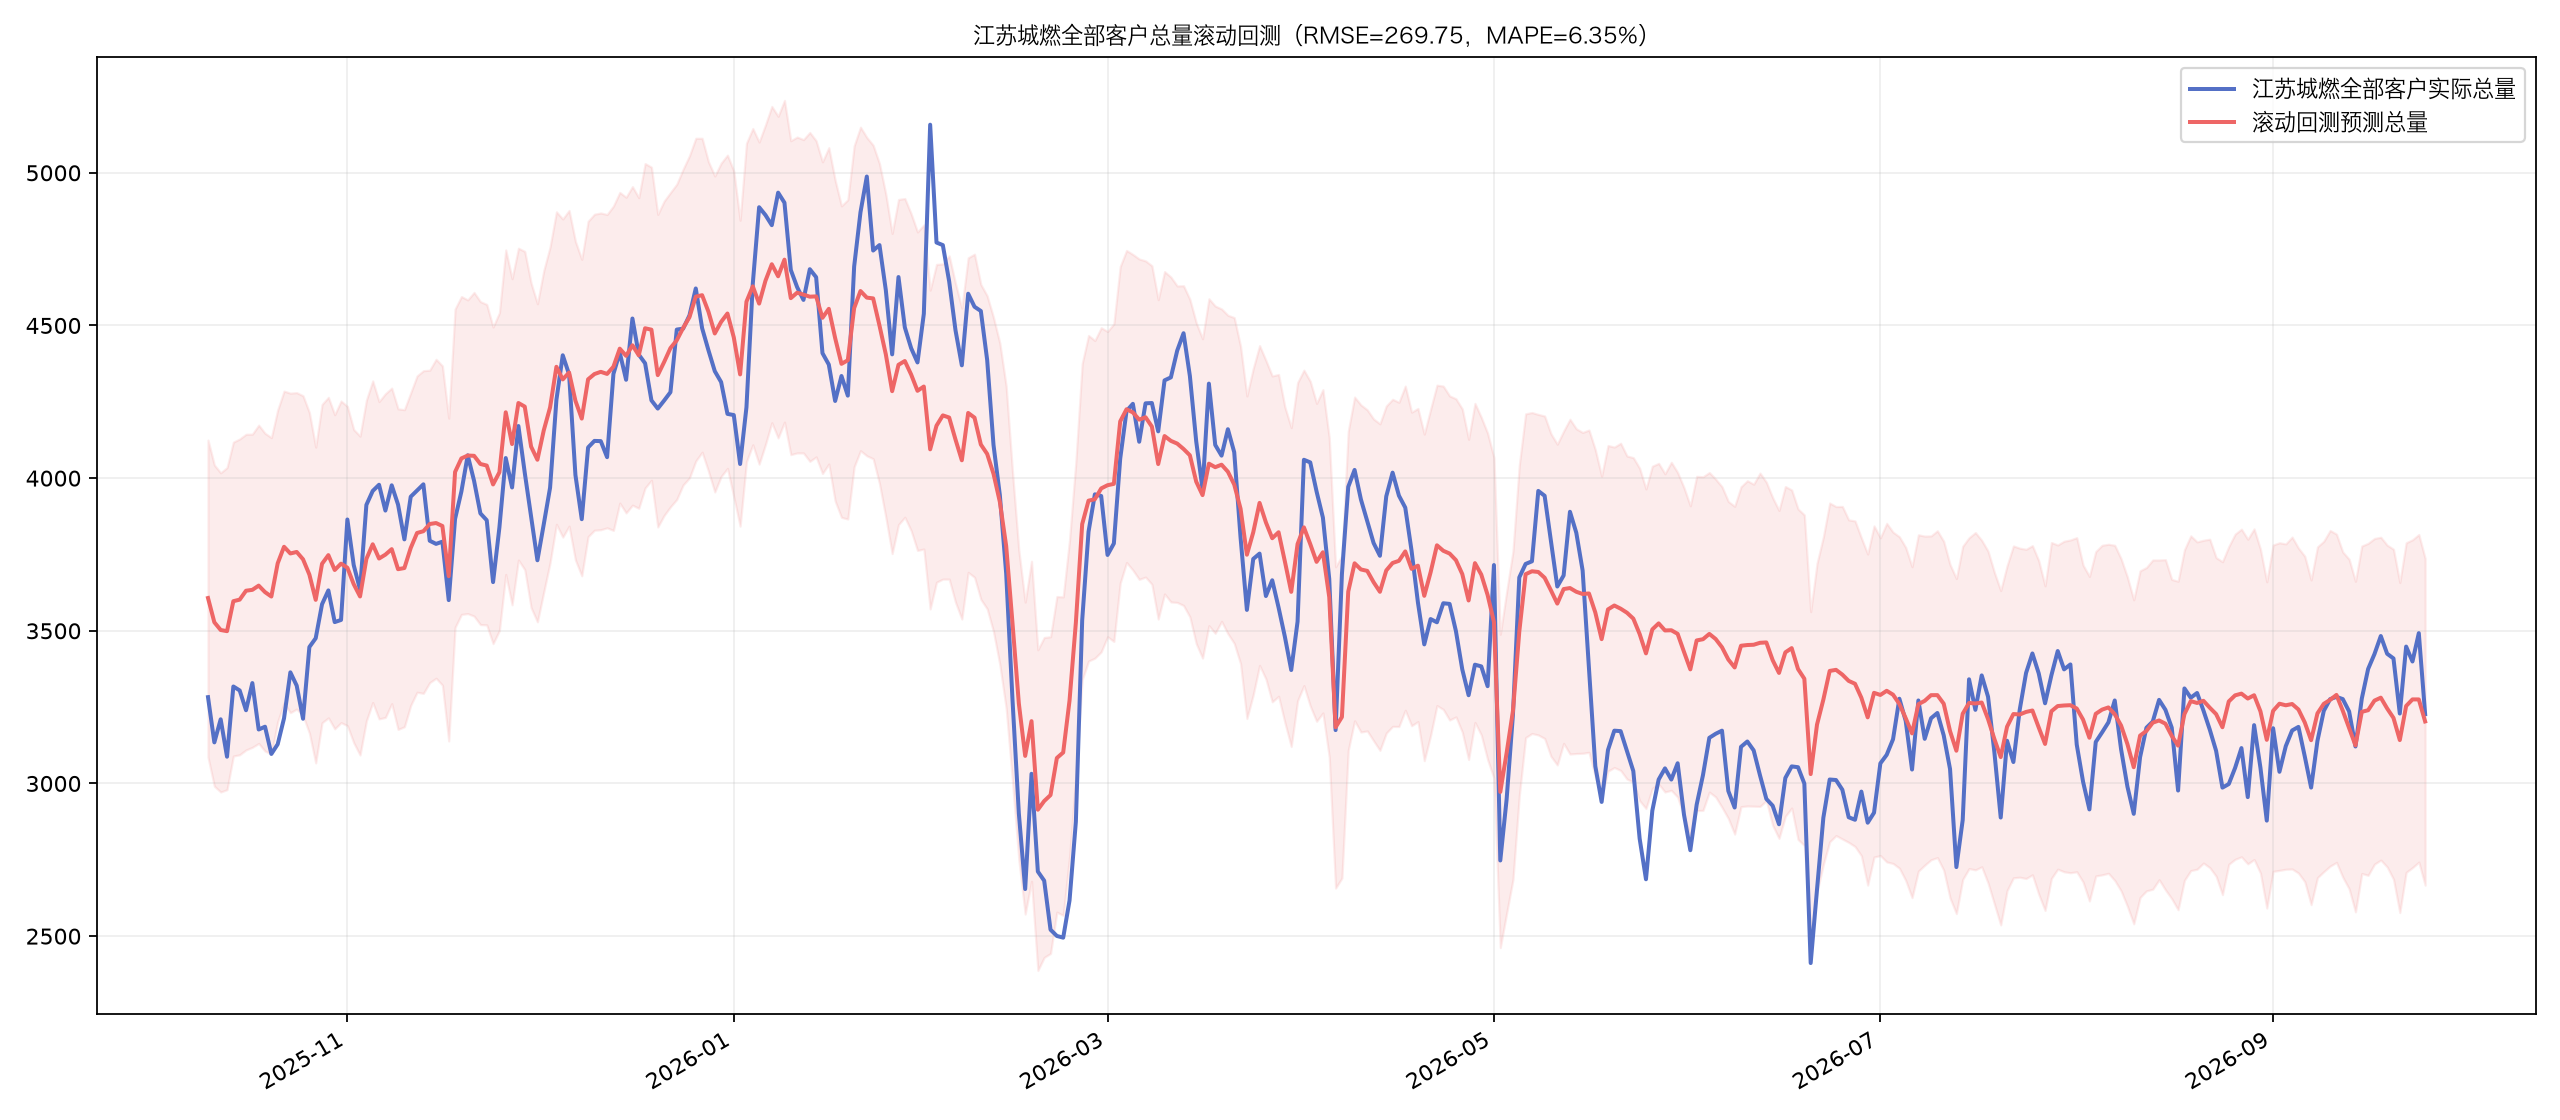

The table this chart was drawn from, first rows:
stat_date, actual, predicted, lower, upper
2025-10-10, 3283, 3607, 3086, 4125
2025-10-11, 3135, 3528, 2991, 4043
2025-10-12, 3210, 3503, 2972, 4017
2025-10-13, 3088, 3499, 2980, 4035
2025-10-14, 3318, 3597, 3090, 4118
2025-10-15, 3305, 3602, 3094, 4128
2025-10-16, 3240, 3631, 3110, 4144
2025-10-17, 3329, 3634, 3118, 4144
2025-10-18, 3177, 3648, 3131, 4174
2025-10-19, 3186, 3627, 3106, 4147
2025-10-20, 3097, 3612, 3097, 4133
2025-10-21, 3129, 3721, 3203, 4224
2025-10-22, 3214, 3775, 3264, 4285
2025-10-23, 3364, 3753, 3232, 4278
2025-10-24, 3320, 3758, 3244, 4280
2025-10-25, 3212, 3734, 3222, 4270
2025-10-26, 3447, 3684, 3165, 4215
2025-10-27, 3476, 3601, 3067, 4102
2025-10-28, 3587, 3719, 3199, 4241
2025-10-29, 3632, 3748, 3215, 4265
2025-10-30, 3529, 3699, 3179, 4208
2025-10-31, 3536, 3720, 3199, 4253
2025-11-01, 3865, 3707, 3189, 4235
2025-11-02, 3715, 3653, 3134, 4159
2025-11-03, 3635, 3612, 3093, 4138
2025-11-04, 3912, 3735, 3205, 4255
2025-11-05, 3958, 3783, 3265, 4319
2025-11-06, 3978, 3737, 3212, 4251
2025-11-07, 3894, 3749, 3216, 4277
2025-11-08, 3977, 3767, 3261, 4295
2025-11-09, 3913, 3702, 3177, 4227
2025-11-10, 3799, 3706, 3186, 4224
2025-11-11, 3939, 3771, 3256, 4279
2025-11-12, 3960, 3820, 3299, 4335
2025-11-13, 3980, 3826, 3295, 4352
2025-11-14, 3795, 3850, 3330, 4354
2025-11-15, 3785, 3853, 3345, 4389
2025-11-16, 3792, 3843, 3322, 4368
2025-11-17, 3601, 3679, 3139, 4196
2025-11-18, 3866, 4020, 3511, 4554
2025-11-19, 3956, 4065, 3554, 4595
2025-11-20, 4075, 4074, 3556, 4584
2025-11-21, 3991, 4073, 3548, 4608
2025-11-22, 3884, 4046, 3520, 4578
2025-11-23, 3862, 4041, 3519, 4569
2025-11-24, 3660, 3979, 3458, 4495
2025-11-25, 3838, 4019, 3501, 4542
2025-11-26, 4066, 4216, 3685, 4747
2025-11-27, 3969, 4112, 3585, 4653
2025-11-28, 4171, 4246, 3732, 4753
2025-11-29, 4018, 4234, 3700, 4743
2025-11-30, 3874, 4103, 3576, 4639
2025-12-01, 3731, 4060, 3529, 4571
2025-12-02, 3849, 4156, 3627, 4680
2025-12-03, 3969, 4232, 3723, 4758
2025-12-04, 4257, 4365, 3849, 4872
2025-12-05, 4402, 4323, 3807, 4849
2025-12-06, 4340, 4346, 3843, 4877
2025-12-07, 4010, 4253, 3732, 4775
2025-12-08, 3866, 4195, 3680, 4717
... 291 more rows
